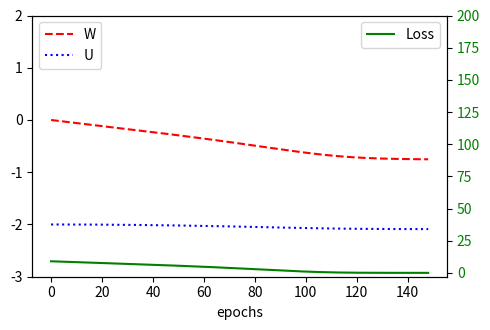

This chart was generated by the following Python code:
import numpy as np


def step(s, x, U, W):
    return x * U + s * W


def forward(x, U, W):
    # Number of samples in the mini-batch
    number_of_samples = len(x)

    # Length of each sample
    sequence_length = len(x[0])

    # Initialize the state activation for each sample along the sequence
    s = np.zeros((number_of_samples, sequence_length + 1))

    # Update the states over the sequence
    for t in range(0, sequence_length):
        s[:, t + 1] = step(s[:, t], x[:, t], U, W)  # step function

    return s


def backward(x, s, y, W):
    sequence_length = len(x[0])

    # The network output is just the last activation of sequence
    s_t = s[:, -1]

    # Compute the gradient of the output w.r.t. MSE cost function at final state
    gS = 2 * (s_t - y)

    # Set the gradient accumulations to 0
    gU, gW = 0, 0

    # Accumulate gradients backwards
    for k in range(sequence_length, 0, -1):
        # Compute the parameter gradients and accumulate the results.
        gU += np.sum(gS * x[:, k - 1])
        gW += np.sum(gS * s[:, k - 1])

        # Compute the gradient at the output of the previous layer
        gS = gS * W

    return gU, gW


def train(x, y, epochs, learning_rate=0.0005):
    """Train the network"""

    # Set initial parameters
    weights = (-2, 0)  # (U, W)

    # Accumulate the losses and their respective weights
    losses = list()
    weights_u = list()
    weights_w = list()

    # Perform iterative gradient descent
    for i in range(epochs):
        # Perform forward and backward pass to get the gradients
        s = forward(x, weights[0], weights[1])

        # Compute the loss
        loss = (y[0] - s[-1, -1]) ** 2

        # Store the loss and weights values for later display
        losses.append(loss)

        weights_u.append(weights[0])
        weights_w.append(weights[1])

        gradients = backward(x, s, y, weights[1])

        # Update each parameter `p` by p = p - (gradient * learning_rate).
        # `gp` is the gradient of parameter `p`
        weights = tuple((p - gp * learning_rate) for p, gp in zip(weights, gradients))

    print(weights)

    return np.array(losses), np.array(weights_u), np.array(weights_w)


def plot_training(losses, weights_u, weights_w):
    import matplotlib.pyplot as plt

    # remove nan and inf values
    losses = losses[~np.isnan(losses)][:-1]
    weights_u = weights_u[~np.isnan(weights_u)][:-1]
    weights_w = weights_w[~np.isnan(weights_w)][:-1]

    # plot the weights U and W
    fig, ax1 = plt.subplots(figsize=(5, 3.4))

    ax1.set_ylim(-3, 2)
    ax1.set_xlabel('epochs')
    ax1.plot(weights_w, label='W', color='red', linestyle='--')
    ax1.plot(weights_u, label='U', color='blue', linestyle=':')
    ax1.legend(loc='upper left')

    # instantiate a second axis that shares the same x-axis
    # plot the loss on the second axis
    ax2 = ax1.twinx()

    # uncomment to plot exploding gradients
    ax2.set_ylim(-3, 200)
    ax2.plot(losses, label='Loss', color='green')
    ax2.tick_params(axis='y', labelcolor='green')
    ax2.legend(loc='upper right')

    fig.tight_layout()

    plt.show()


# Use these inputs for normal training
# The first dimension represents the mini-batch
x = np.array([[0, 0, 0, 0, 1, 0, 1, 0, 1, 0]])
y = np.array([3])

# Use these inputs to reproduce the exploding gradients scenario
# x = np.array([[0, 0, 0, 0, 1, 0, 1, 0, 1, 0, 0, 0, 0, 0, 1, 0, 1, 0, 1, 0, 0, 0, 0, 0, 1, 0, 1, 0, 1, 0, 0, 0, 0, 0, 1, 0, 1, 0, 1, 0]])
# y = np.array([12])

print("Sum of ones RNN from scratch")

losses, weights_u, weights_w = train(x, y, epochs=150)
plot_training(losses, weights_u, weights_w)
